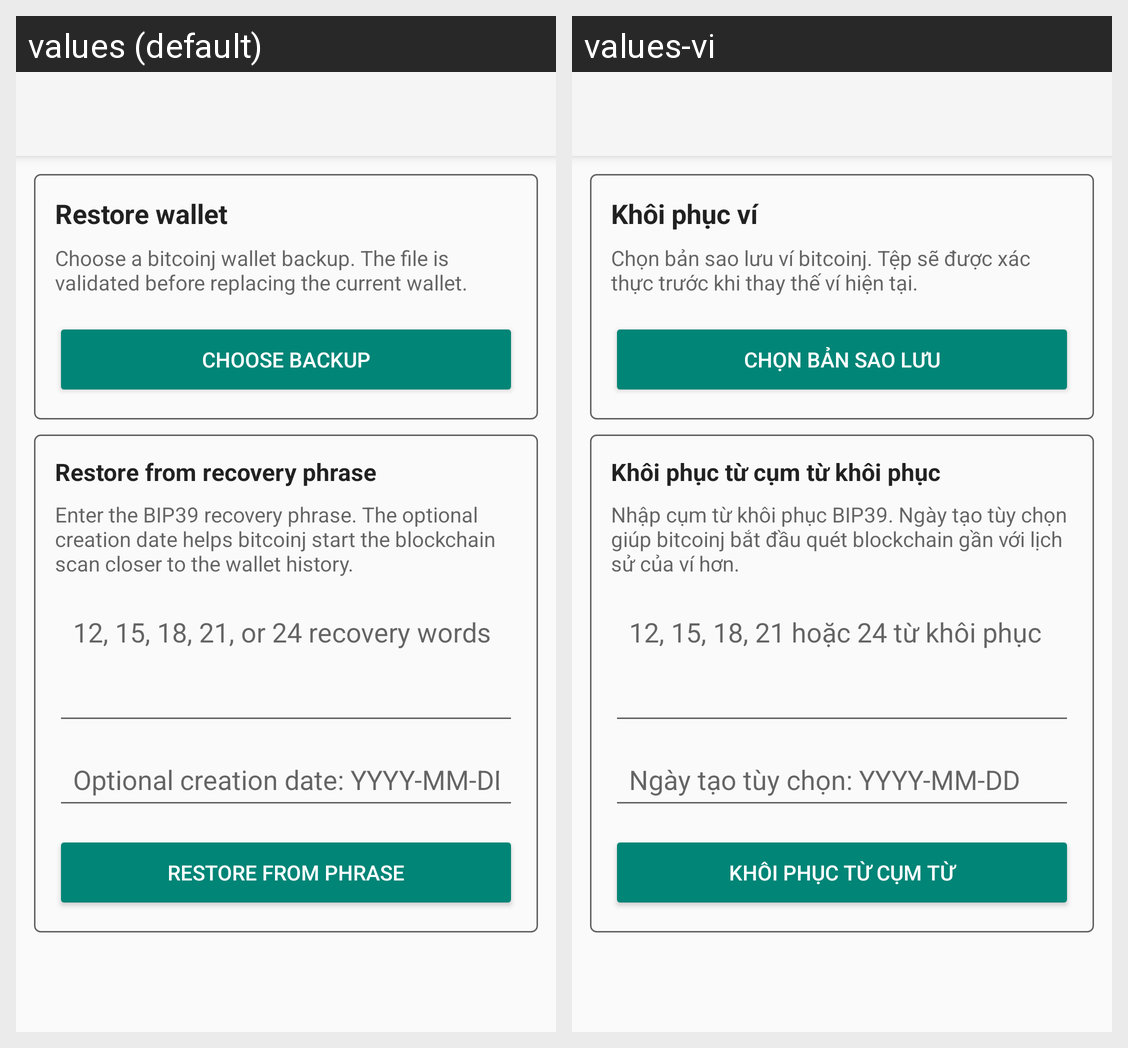

For this localized Android screen grid, give each drawn string resource with its value in every locale shown.
Android screen res/layout/activity_restore.xml rendered under 2 locales, left to right: values (default), values-vi. Device: Nexus 5 (rendered at 1080×1920; each locale shown at half size, 540×960, under a caption strip naming it); theme AppTheme.
Strings drawn on this screen, with the default value and each locale's value (text and hints the layout hard-codes, and strings that could not be matched under every locale, appear in the picture but are not listed):

restore_title
  values: Restore wallet
  values-vi: Khôi phục ví

restore_description
  values: Choose a bitcoinj wallet backup. The file is validated before replacing the current wallet.
  values-vi: Chọn bản sao lưu ví bitcoinj. Tệp sẽ được xác thực trước khi thay thế ví hiện tại.

choose_backup
  values: CHOOSE BACKUP
  values-vi: CHỌN BẢN SAO LƯU

recovery_phrase_restore_title
  values: Restore from recovery phrase
  values-vi: Khôi phục từ cụm từ khôi phục

recovery_phrase_restore_description
  values: Enter the BIP39 recovery phrase. The optional creation date helps bitcoinj start the blockchain scan closer to the wallet history.
  values-vi: Nhập cụm từ khôi phục BIP39. Ngày tạo tùy chọn giúp bitcoinj bắt đầu quét blockchain gần với lịch sử của ví hơn.

recovery_phrase_hint
  values: 12, 15, 18, 21, or 24 recovery words
  values-vi: 12, 15, 18, 21 hoặc 24 từ khôi phục

wallet_birthday_hint
  values: Optional creation date: YYYY-MM-DD
  values-vi: Ngày tạo tùy chọn: YYYY-MM-DD

restore_from_phrase
  values: RESTORE FROM PHRASE
  values-vi: KHÔI PHỤC TỪ CỤM TỪ
